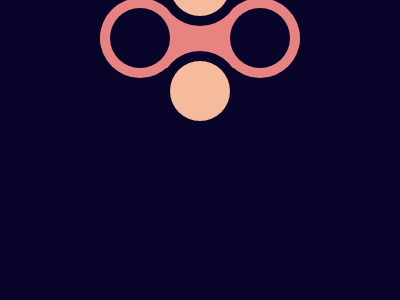

Recreate this image using only HTML and CSS.

<!-- file: index.html -->
<!DOCTYPE html>
<html lang="en">
  <head>
    <meta charset="UTF-8" />
    <meta http-equiv="X-UA-Compatible" content="IE=edge" />
    <meta name="viewport" content="width=device-width, initial-scale=1.0" />
    <title>Fidget Spinner</title>
    <link rel="stylesheet" href="index.css" />
  </head>
  <body>
    <div class="back">
      <div class="circle two"></div>
      <div class="circle two"></div>
    </div>
    <div class="front">
      <div class="circle one"></div>
      <div class="circle one"></div>
    </div>
  </body>
</html>


/* file: index.css */
body {
  background: #09042a;
  display: flex;
  justify-content: center;
  align-items: center;
}
.back {
  position: relative;
  width: 200px;
  height: 60px;
  background: #e78481;
  border-radius: 50px;
  display: flex;
  justify-content: space-between;
  align-items: center;
}
.circle {
  background: red;
  width: 60px;
  height: 60px;

  border-radius: 50%;
}
.front {
  position: absolute;
  display: flex;
  flex-direction: column;
  justify-content: space-between;
  align-items: center;
  width: 80px;
  height: 165px;
}
.two {
  background: #09042a;
  box-shadow: 0 0 0 10px #e78481;
  margin: 10px;
}
.one {
  background: #f5bb9c;
  box-shadow: 0 0 0 10px #09042a;
}
